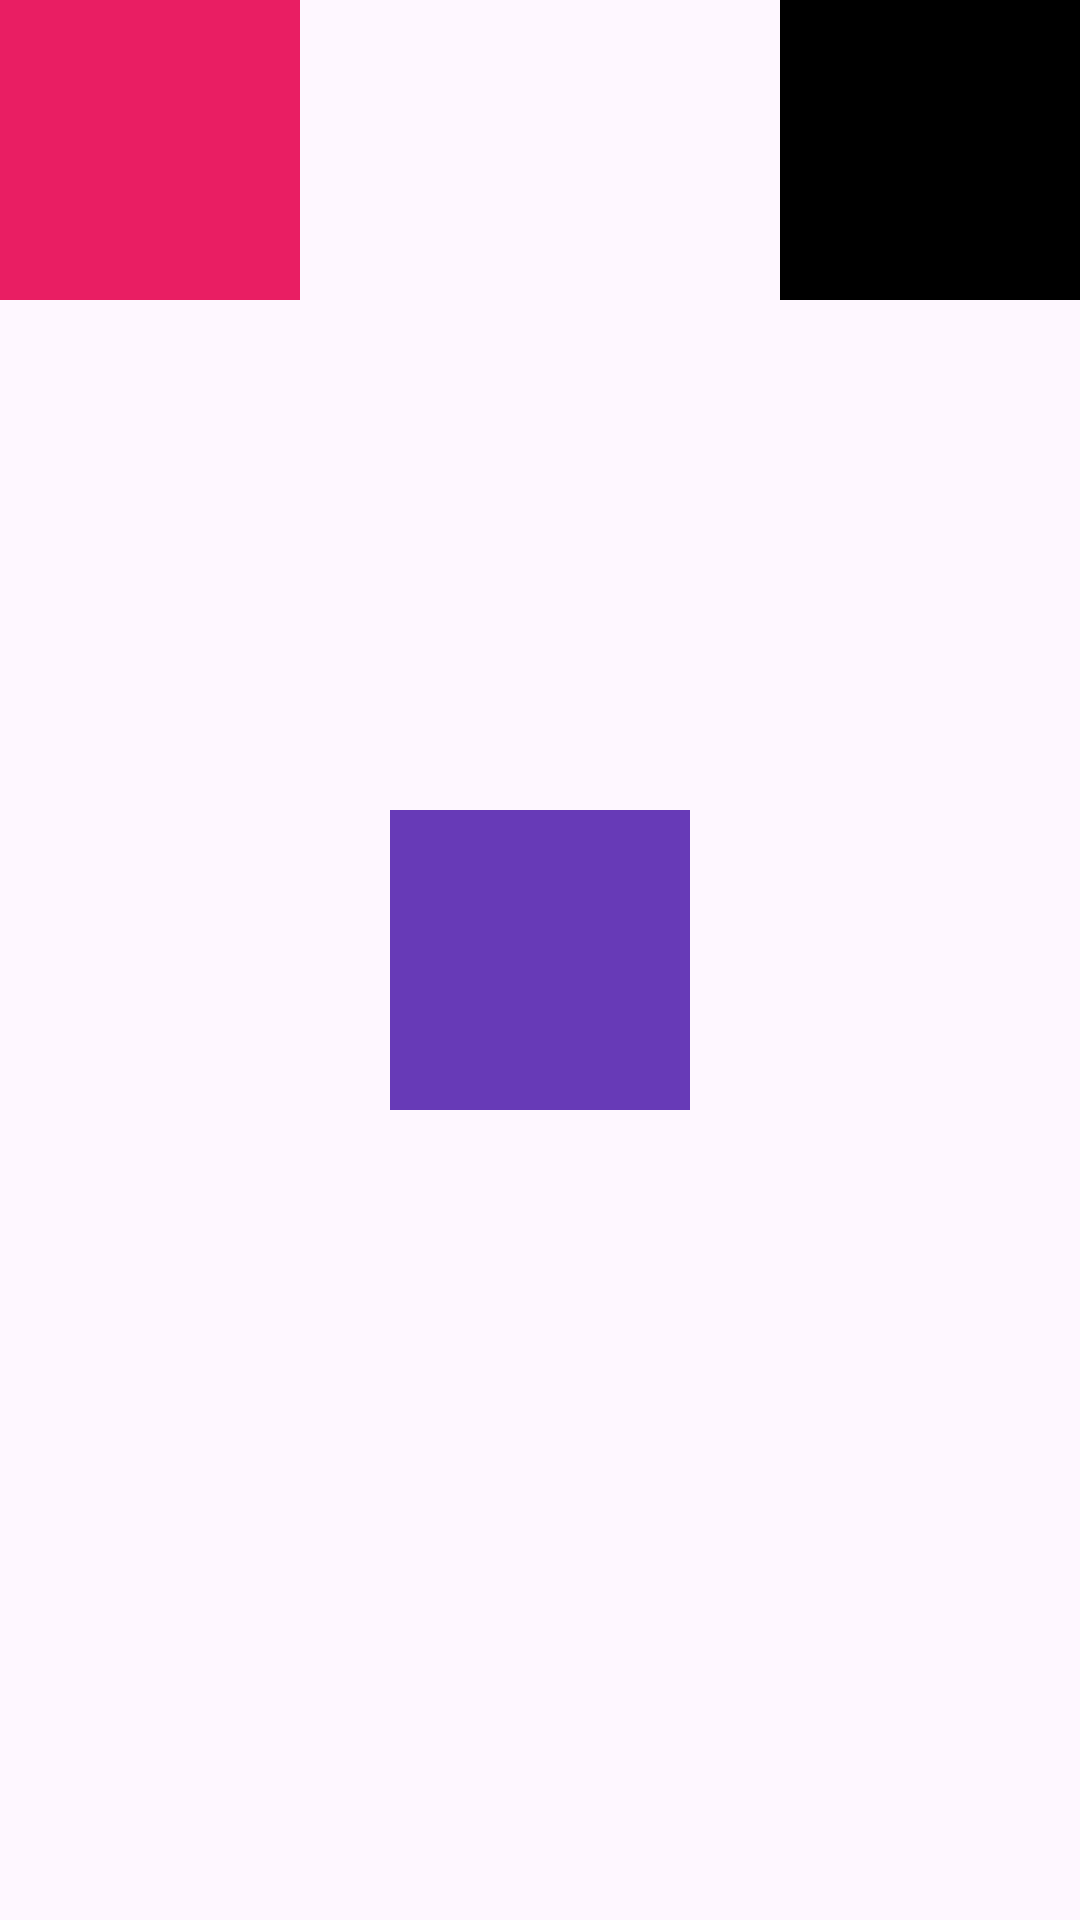

Reconstruct the res/layout file that produces this screen, plus the resources it refers to.
<!-- AndroidManifest.xml: application theme Theme.CursoAndroid -->
<!-- res/layout/frame_layout.xml -->
<?xml version="1.0" encoding="utf-8"?>
<FrameLayout xmlns:android="http://schemas.android.com/apk/res/android"
    android:layout_width="match_parent"
    android:layout_height="match_parent">

    <View
        android:layout_width="100dp"
        android:layout_height="100dp"
        android:layout_gravity="end"
        android:background="#000000"/>

    <View
        android:layout_width="100dp"
        android:layout_height="100dp"
        android:background="#E91E63"/>

    <View
        android:layout_width="100dp"
        android:layout_height="100dp"
        android:layout_gravity="center"
        android:background="#673AB7"/>

</FrameLayout>
<!-- resources referenced by this layout -->
<resources>
  <style name="Theme.CursoAndroid" parent="Base.Theme.CursoAndroid" />
  <style name="Base.Theme.CursoAndroid" parent="Theme.Material3.DayNight.NoActionBar">
          
          
      </style>
</resources>
